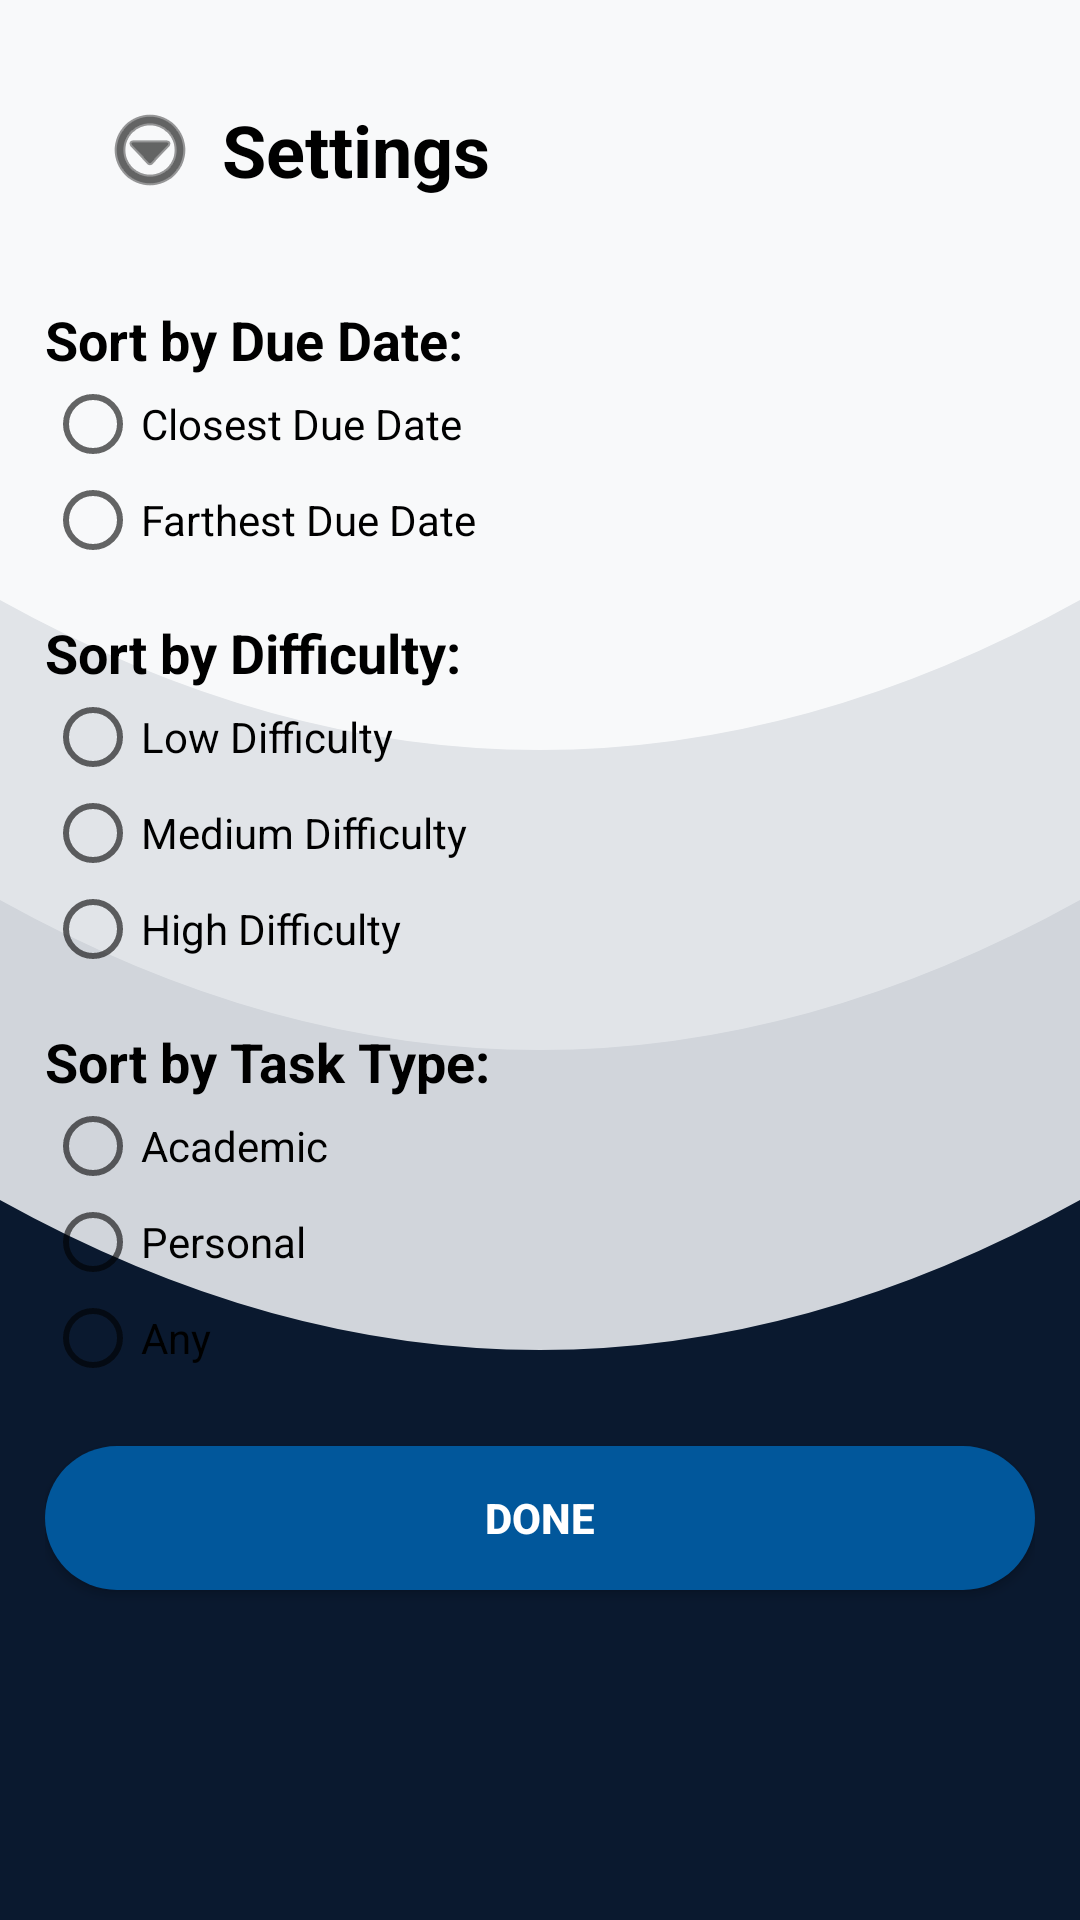

Produce the Android XML layout that renders to this screen, including the resource entries it uses.
<!-- AndroidManifest.xml: application theme Theme.AppCompat.Light.NoActionBar -->
<!-- res/layout/activity_settings.xml -->
<?xml version="1.0" encoding="utf-8"?>
<androidx.drawerlayout.widget.DrawerLayout
    xmlns:android="http://schemas.android.com/apk/res/android"
    xmlns:app="http://schemas.android.com/apk/res-auto"
    android:id="@+id/drawerLayout"
    android:layout_width="match_parent"
    android:layout_height="match_parent">

    
    <LinearLayout
        android:layout_width="match_parent"
        android:layout_height="match_parent"
        android:orientation="vertical"
        android:padding="15dp"
        android:background="@drawable/background_waves"> 

        
        <LinearLayout
            android:layout_width="match_parent"
            android:layout_height="wrap_content"
            android:padding="11dp"
            android:orientation="horizontal"
            android:gravity="center_vertical">

            
            <ImageButton
                android:id="@+id/menuButton"
                android:layout_width="48dp"
                android:layout_height="48dp"
                android:background="?attr/selectableItemBackgroundBorderless"
                android:contentDescription="Menu"
                android:padding="8dp"
                android:src="@android:drawable/ic_menu_more"
                app:tint="@android:color/black"/>

            
            <TextView
                android:layout_width="0dp"
                android:layout_height="wrap_content"
                android:layout_weight="1"
                android:text="Settings"
                android:textSize="24sp"
                android:textStyle="bold"
                android:gravity="left"
                android:textColor="@android:color/black"/>
        </LinearLayout>

        
        <TextView
            android:layout_width="wrap_content"
            android:layout_height="wrap_content"
            android:layout_marginTop="16dp"
            android:text="Sort by Due Date:"
            android:textSize="18sp"
            android:textStyle="bold"
            android:textColor="@android:color/black"/>

        <RadioGroup
            android:id="@+id/dueDateGroup"
            android:layout_width="match_parent"
            android:layout_height="wrap_content"
            android:orientation="vertical">

            <RadioButton
                android:id="@+id/radioClosestDue"
                android:layout_width="wrap_content"
                android:layout_height="wrap_content"
                android:text="Closest Due Date"
                android:textColor="@android:color/black"/>

            <RadioButton
                android:id="@+id/radioFarthestDue"
                android:layout_width="wrap_content"
                android:layout_height="wrap_content"
                android:text="Farthest Due Date"
                android:textColor="@android:color/black"/>
        </RadioGroup>

        
        <TextView
            android:layout_width="wrap_content"
            android:layout_height="wrap_content"
            android:text="Sort by Difficulty:"
            android:textSize="18sp"
            android:textStyle="bold"
            android:layout_marginTop="16dp"
            android:textColor="@android:color/black"/>

        <RadioGroup
            android:id="@+id/difficultyGroup"
            android:layout_width="match_parent"
            android:layout_height="wrap_content"
            android:orientation="vertical">

            <RadioButton
                android:id="@+id/radioLowDifficulty"
                android:layout_width="wrap_content"
                android:layout_height="wrap_content"
                android:text="Low Difficulty"
                android:textColor="@android:color/black"/>

            <RadioButton
                android:id="@+id/radioMediumDifficulty"
                android:layout_width="wrap_content"
                android:layout_height="wrap_content"
                android:text="Medium Difficulty"
                android:textColor="@android:color/black"/>

            <RadioButton
                android:id="@+id/radioHighDifficulty"
                android:layout_width="wrap_content"
                android:layout_height="wrap_content"
                android:text="High Difficulty"
                android:textColor="@android:color/black"/>
        </RadioGroup>

        
        <TextView
            android:layout_width="wrap_content"
            android:layout_height="wrap_content"
            android:text="Sort by Task Type:"
            android:textSize="18sp"
            android:textStyle="bold"
            android:layout_marginTop="16dp"
            android:textColor="@android:color/black"/>

        <RadioGroup
            android:id="@+id/taskTypeGroup"
            android:layout_width="match_parent"
            android:layout_height="wrap_content"
            android:orientation="vertical">

            <RadioButton
                android:id="@+id/radioAcademic"
                android:layout_width="wrap_content"
                android:layout_height="wrap_content"
                android:text="Academic"
                android:textColor="@android:color/black"/>

            <RadioButton
                android:id="@+id/radioPersonal"
                android:layout_width="wrap_content"
                android:layout_height="wrap_content"
                android:text="Personal"
                android:textColor="@android:color/black"/>

            <RadioButton
                android:id="@+id/radioAny"
                android:layout_width="wrap_content"
                android:layout_height="wrap_content"
                android:text="Any"
                android:textColor="@android:color/black"/>
        </RadioGroup>

        
        <Button
            android:id="@+id/btnDone"
            android:layout_width="match_parent"
            android:layout_height="wrap_content"
            android:text="Done"
            android:layout_marginTop="20dp"
            android:textColor="@android:color/white"
            android:textStyle="bold"
            android:background="@drawable/rounded_blue_button"/>
    </LinearLayout>

    
    <com.google.android.material.navigation.NavigationView
        android:id="@+id/navigationView"
        android:layout_width="wrap_content"
        android:layout_height="match_parent"
        android:layout_gravity="start"
        app:menu="@menu/menu_sidebar"
        app:headerLayout="@null"/>
</androidx.drawerlayout.widget.DrawerLayout>
<!-- resources referenced by this layout -->
<resources>
  <!-- drawable background_waves (drawable) -->
  <vector xmlns:android="http://schemas.android.com/apk/res/android"
      android:width="360dp"
      android:height="640dp"
      android:viewportWidth="360"
      android:viewportHeight="640">
  
      
      <path
          android:fillColor="#F8F9FA"
          android:pathData="M0,0h360v640h-360z" />
  
      
      <path
          android:fillColor="#E1E4E8"
          android:pathData="M0,200 Q180,300 360,200 L360,640 H0 Z" />
  
      
      <path
          android:fillColor="#D1D5DB"
          android:pathData="M0,300 Q180,400 360,300 L360,640 H0 Z" />
  
      
      <path
          android:fillColor="#0A192F"
          android:pathData="M0,400 Q180,500 360,400 L360,640 H0 Z" />
  </vector>
  <!-- drawable rounded_blue_button (drawable) -->
  <?xml version="1.0" encoding="utf-8"?>
  <shape xmlns:android="http://schemas.android.com/apk/res/android"
      android:shape="rectangle">
  
      
      <corners android:radius="30dp" />
  
      
      <solid android:color="@color/light_blue_900" />
  
      
      <padding
          android:left="16dp"
          android:right="16dp"
          android:top="10dp"
          android:bottom="10dp" />
  </shape>
  <color name="light_blue_900">#01579B</color>
</resources>
